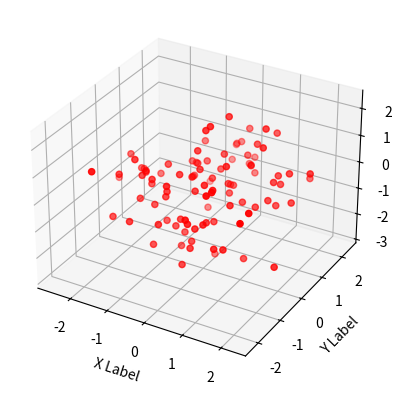

Here is the Python script that generated this plot:
import numpy as np
from matplotlib import *
from matplotlib import pyplot as plt
from matplotlib import style
from mpl_toolkits import mplot3d  

a = np.array([1,2,30])  
print(np.sqrt(a))  
print(np.std(a))  
l =[1,23,3]
c = np.array(l)
print(c)
b = np.array([10,11,12])
print(np.vstack([a,b]))
print(np.hstack([a,b]))
a = np.array([[1,2,30],[10,15,4]])  
b = np.array([[10,11,12],[13,14,15]])
# concatenation:
print(np.concatenate([a , b] , axis = 0))#column wise 
print(np.concatenate([a,b], axis = 1))#row wise
# addition
print(a+b)#index wise addition take place

# numpy array intialization:
arr = np.empty((2,3), dtype = str)
print(arr)
arr= np.zeros((2,3), dtype=int)
print(arr)
arr= np.ones((1,3), dtype=float)
print(arr)

x = np.arange(0,10,1,float)
print(x)
print(np.linspace(10,20,5))#start, stop, how many numbers to display()
print(np.logspace(10,20,5))#creates on log space!
for x in np.nditer(x):
    print(x)

# printing the transpose:
print(a)
print(a.T)
x1= a.copy(order='F')
print(x1)

# non-zro
print(a)
print(np.nonzero(a))

a= [[1],[2]]
x3 = [[1,2]]
print(np.shape(a))
print(np.shape(b))


# Practicing matplotlib:
# simplr fgraph: 
# plt.plot([1,2,3],[4,5,6])
# plt.title("Line Graph: ")
# plt.ylabel("Yaxis")
# plt.xlabel("X-axis")
# plt.show()


# plt.plot([1,2,3,4,5],[1,4,9,16,25],'ro', linewidth=3,markersize=5)
# plt.axis([0,10,0,27])#takes control of the axis: (xmin ,xmax, ymin , ymax)
# # plt.axis('on') plt.axis('off') -- removes the axis:
# # plt.axis('equal')
# plt.show()

# # there are different
# # plotting with categorical variables:
# [redacted]
# marks = [90, 98, 89]

# plt.figure(figsize=(9,3))

# plt.subplot(131)
# plt.bar(names, marks)
# plt.title("Bar Chart")

# plt.subplot(132)
# plt.scatter(names, marks)
# plt.title("Scatter Chart")

# plt.suptitle("Categorical Plotting")

# x = [16, 8, 10]  
# y = [8, 16, 6]  
# x2 = [8, 15, 11]  
# y2 = [6, 15, 7]  
# plt.subplot(133)
# plt.grid(True,color='y')
# plt.legend()
# plt.plot(x,y,'m', label = "line one" ,  linewidth=2)
# plt.plot(x2,y2,'k',label="line-two",linewidth=2)
# plt.title("Epic Info")


# plt.title("Sin plot")
# plt.figure()
# x = np.linspace(0,10,1000)#start 0 end 10, 1000 evenly spaced
# ax=plt.axes()
# ax.plot(x,np.sin(x))

# y1 = np.sin(2 * np.pi * x)  
# y2 = 1.2 * np.sin(4 * np.pi * x)  
# fig, ax = plt.subplots(1, sharex=True)  
# ax.plot(x, y1, x, y2, color='black')  
# ax.fill_between(x, y1, y2, where=y2 >= y1, facecolor='blue', interpolate=True)  
# ax.fill_between(x, y1, y2, where=y2 <= y1, facecolor='red', interpolate=True)  
# ax.set_title('fill between where')  


# style.use('ggplot')  
# plt.figure()
# plt.axes()

# x = [5,8,10]  
# y = [12,16,6]  
  
# x2 = [6,9,11]  
# y2 = [7,15,7]  
  
  
# plt.bar(x, y, color = 'y', align='center')  
# plt.bar(x2, y2, color='c', align='center')  
  
# plt.title('Information')  
  
# plt.ylabel('Y axis')  
# plt.xlabel('X axis')  
# plt.tight_layout()
# plt.show()


# height = np.array([1,2,3,4,5])
# width  = np.array([7,8,9,10,11])

# fig = plt.figure()
# ax = fig.add_subplot(111, projection='3d')
# plt.title("Scatter 3D plot")

# ax.scatter3D(height, width, np.zeros_like(height))  # z = 0 for now
# # plt.show()
# data = [10,20,25,30,40,40,40,50,60,70]

# plt.hist(data, bins=5, color='skyblue')
# plt.show()

# import matplotlib.pyplot as plt

# maths = [87,90,92,45,56,33,78]
# science = [67,80,72,90,95,54,60]
# english = [55,65,75,85,70,66,59]

# plt.figure(figsize=(10,4))

# plt.subplot(1,3,1)
# plt.hist(maths, bins=5, color='red')
# plt.title("Maths")

# plt.subplot(1,3,2)
# plt.hist(science, bins=5, color='green')
# plt.title("Science")

# plt.subplot(1,3,3)
# plt.hist(english, bins=5, color='blue')
# plt.title("English")

# plt.suptitle("Students Marks Distribution")
# plt.show()


np.random.seed(0)  
x = np.random.standard_normal(100)  
y = np.random.standard_normal(100)  
z = np.random.standard_normal(100)  
  
# Create a 3D scatter plot  
fig = plt.figure()  
ax = fig.add_subplot(111, projection='3d')  
  
ax.scatter(x, y, z, c='r', marker='o')  
  
ax.set_xlabel('X Label')  
ax.set_ylabel('Y Label')  
ax.set_zlabel('Z Label')  
plt.show()     